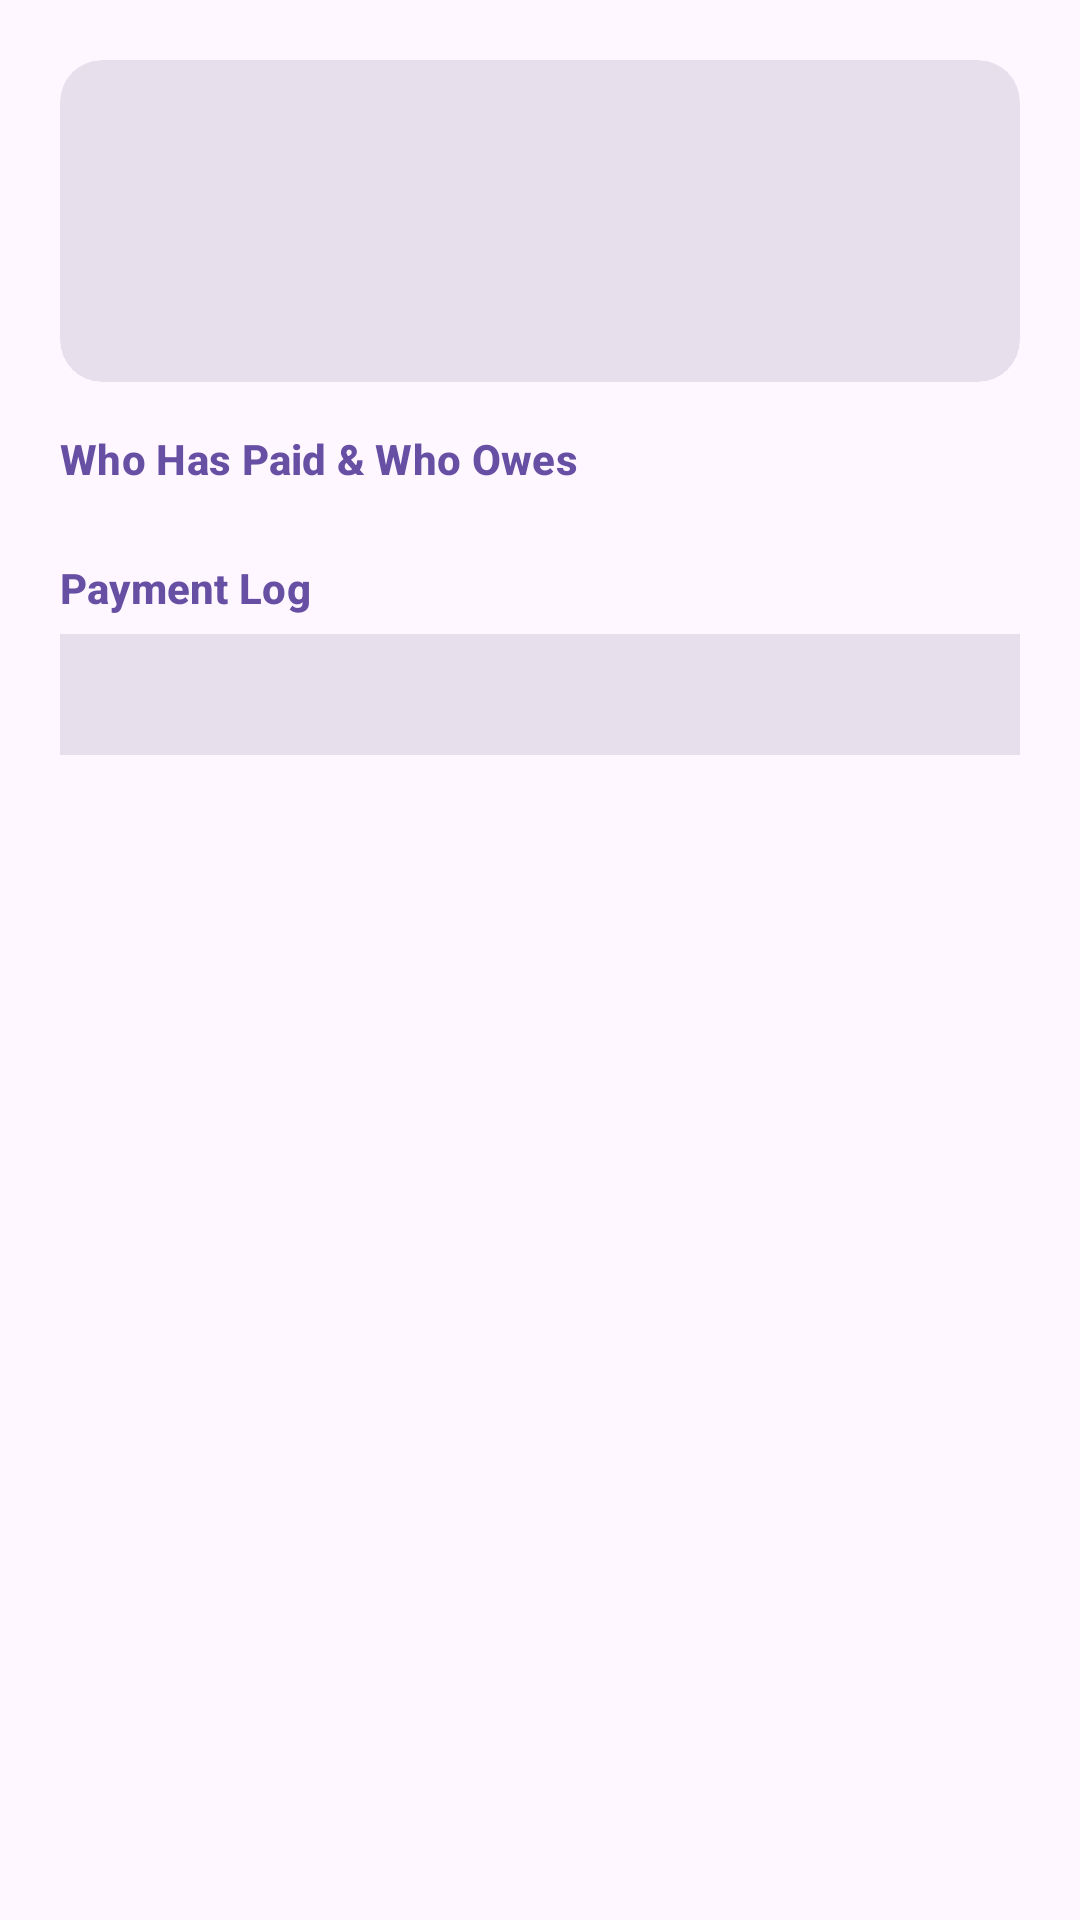

The Android layout XML behind this screen, and the referenced resources:
<!-- AndroidManifest.xml: application theme Theme.PayPals -->
<!-- res/layout/dialog_review_receipt.xml -->
<?xml version="1.0" encoding="utf-8"?>
<ScrollView xmlns:android="http://schemas.android.com/apk/res/android"
    xmlns:app="http://schemas.android.com/apk/res-auto"
    xmlns:tools="http://schemas.android.com/tools"
    android:layout_width="match_parent"
    android:layout_height="wrap_content">

    <LinearLayout
        android:layout_width="match_parent"
        android:layout_height="wrap_content"
        android:orientation="vertical"
        android:padding="20dp">

        
        <com.google.android.material.card.MaterialCardView
            android:layout_width="match_parent"
            android:layout_height="wrap_content"
            app:cardBackgroundColor="?attr/colorSurfaceVariant"
            app:cardCornerRadius="14dp"
            app:cardElevation="0dp"
            app:strokeWidth="0dp">

            <LinearLayout
                android:layout_width="match_parent"
                android:layout_height="wrap_content"
                android:orientation="vertical"
                android:padding="14dp">

                <TextView
                    android:id="@+id/tvReceiptTitle"
                    android:layout_width="match_parent"
                    android:layout_height="wrap_content"
                    android:textAppearance="?attr/textAppearanceTitleMedium"
                    android:textStyle="bold"
                    tools:text="Friday Pizza &amp; Drinks" />

                <TextView
                    android:id="@+id/tvReceiptMeta"
                    android:layout_width="match_parent"
                    android:layout_height="wrap_content"
                    android:layout_marginTop="4dp"
                    android:textAppearance="?attr/textAppearanceBodySmall"
                    android:textColor="?android:attr/textColorSecondary"
                    tools:text="Paid by Alice • Oct 20, 14:30" />

                <TextView
                    android:id="@+id/tvReceiptAmountSummary"
                    android:layout_width="match_parent"
                    android:layout_height="wrap_content"
                    android:layout_marginTop="8dp"
                    android:textAppearance="?attr/textAppearanceTitleLarge"
                    android:textColor="?attr/colorPrimary"
                    android:textStyle="bold"
                    tools:text="Total: $120.00 ($40.00 each)" />

                <TextView
                    android:id="@+id/tvReceiptBreakdown"
                    android:layout_width="match_parent"
                    android:layout_height="wrap_content"
                    android:layout_marginTop="8dp"
                    android:textAppearance="?attr/textAppearanceBodyMedium"
                    android:visibility="gone"
                    tools:text="3x Large Pizzas, 4x Drinks"
                    tools:visibility="visible" />

                <ImageView
                    android:id="@+id/ivReceiptImage"
                    android:layout_width="match_parent"
                    android:layout_height="200dp"
                    android:layout_marginTop="10dp"
                    android:adjustViewBounds="true"
                    android:contentDescription="Receipt image"
                    android:scaleType="fitCenter"
                    android:visibility="gone" />

            </LinearLayout>
        </com.google.android.material.card.MaterialCardView>

        
        <TextView
            android:layout_width="wrap_content"
            android:layout_height="wrap_content"
            android:layout_marginTop="16dp"
            android:text="Who Has Paid &amp; Who Owes"
            android:textAppearance="?attr/textAppearanceTitleSmall"
            android:textColor="?attr/colorPrimary"
            android:textStyle="bold" />

        <LinearLayout
            android:id="@+id/llParticipantsContainer"
            android:layout_width="match_parent"
            android:layout_height="wrap_content"
            android:layout_marginTop="8dp"
            android:orientation="vertical" />

        
        <TextView
            android:id="@+id/tvExcludedHeader"
            android:layout_width="wrap_content"
            android:layout_height="wrap_content"
            android:layout_marginTop="14dp"
            android:text="Excluded from this Payment"
            android:textAppearance="?attr/textAppearanceTitleSmall"
            android:textColor="?android:attr/textColorSecondary"
            android:textStyle="bold"
            android:visibility="gone" />

        <TextView
            android:id="@+id/tvExcludedMembersList"
            android:layout_width="match_parent"
            android:layout_height="wrap_content"
            android:layout_marginTop="4dp"
            android:textAppearance="?attr/textAppearanceBodySmall"
            android:textColor="?android:attr/textColorSecondary"
            android:visibility="gone" />

        
        <TextView
            android:layout_width="wrap_content"
            android:layout_height="wrap_content"
            android:layout_marginTop="16dp"
            android:text="Payment Log"
            android:textAppearance="?attr/textAppearanceTitleSmall"
            android:textColor="?attr/colorPrimary"
            android:textStyle="bold" />

        <TextView
            android:id="@+id/tvFullPaymentLogs"
            android:layout_width="match_parent"
            android:layout_height="wrap_content"
            android:layout_marginTop="6dp"
            android:background="?attr/colorSurfaceVariant"
            android:padding="12dp"
            android:textAppearance="?attr/textAppearanceBodySmall" />

    </LinearLayout>
</ScrollView>
<!-- resources referenced by this layout -->
<resources>
  <style name="Theme.PayPals" parent="Base.Theme.PayPals" />
  <style name="Base.Theme.PayPals" parent="Theme.Material3.DayNight.NoActionBar">
          
          
      </style>
</resources>
